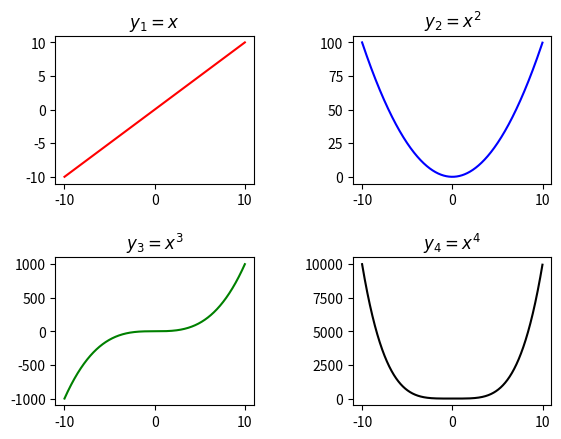

Reproduce this figure in Python.
#!/usr/bin/env python
# *********************************************************************
# Simple Multi Graph python program
# *********************************************************************
# importing required modules
import matplotlib.pyplot as plt
import numpy as np

# function to generate coordinates
def create_plot(ptype):
	# setting the x-axis vaues
	x = np.arange(-10, 10, 0.01)
	
	# setting the y-axis values
	if ptype == 'linear':
		y = x
	elif ptype == 'quadratic':
		y = x**2
	elif ptype == 'cubic':
		y = x**3
	elif ptype == 'quartic':
		y = x**4
			
	return(x, y)

# create a figure
fig = plt.figure()

# define subplots and their positions in figure
plt1 = fig.add_subplot(221)
plt2 = fig.add_subplot(222)
plt3 = fig.add_subplot(223)
plt4 = fig.add_subplot(224)

# plotting points on each subplot
x, y = create_plot('linear')
plt1.plot(x, y, color ='r')
plt1.set_title('$y_1 = x$')

x, y = create_plot('quadratic')
plt2.plot(x, y, color ='b')
plt2.set_title('$y_2 = x^2$')

x, y = create_plot('cubic')
plt3.plot(x, y, color ='g')
plt3.set_title('$y_3 = x^3$')

x, y = create_plot('quartic')
plt4.plot(x, y, color ='k')
plt4.set_title('$y_4 = x^4$')

# adjusting space between subplots
fig.subplots_adjust(hspace=.5,wspace=0.5)

# function to show the plot
plt.show()

